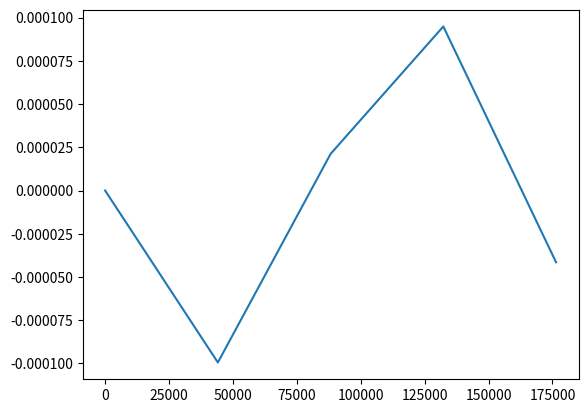

Recreate this plot in Python.
import numpy as np
from scipy.io.wavfile import write
import matplotlib.pyplot as plt

RATE = 44100 ## Standard sampling rate (in Hz)
MAX_AMPLITUDE = 32767

def generate_sound( seconds: int ) -> np.array:
    return 0.0001 * np.sin(range(RATE * seconds))

def plot_sound( data: np.array ) -> None:

    indices = range( 0, len(data), len(data) // 5 )
    plt.plot( indices, np.take(data, indices) )
    plt.show()

data = generate_sound( 5 )
scaled = np.int16(data / np.max(np.abs(data)) * MAX_AMPLITUDE)
## write('test.wav', RATE, scaled)

plot_sound( data )
